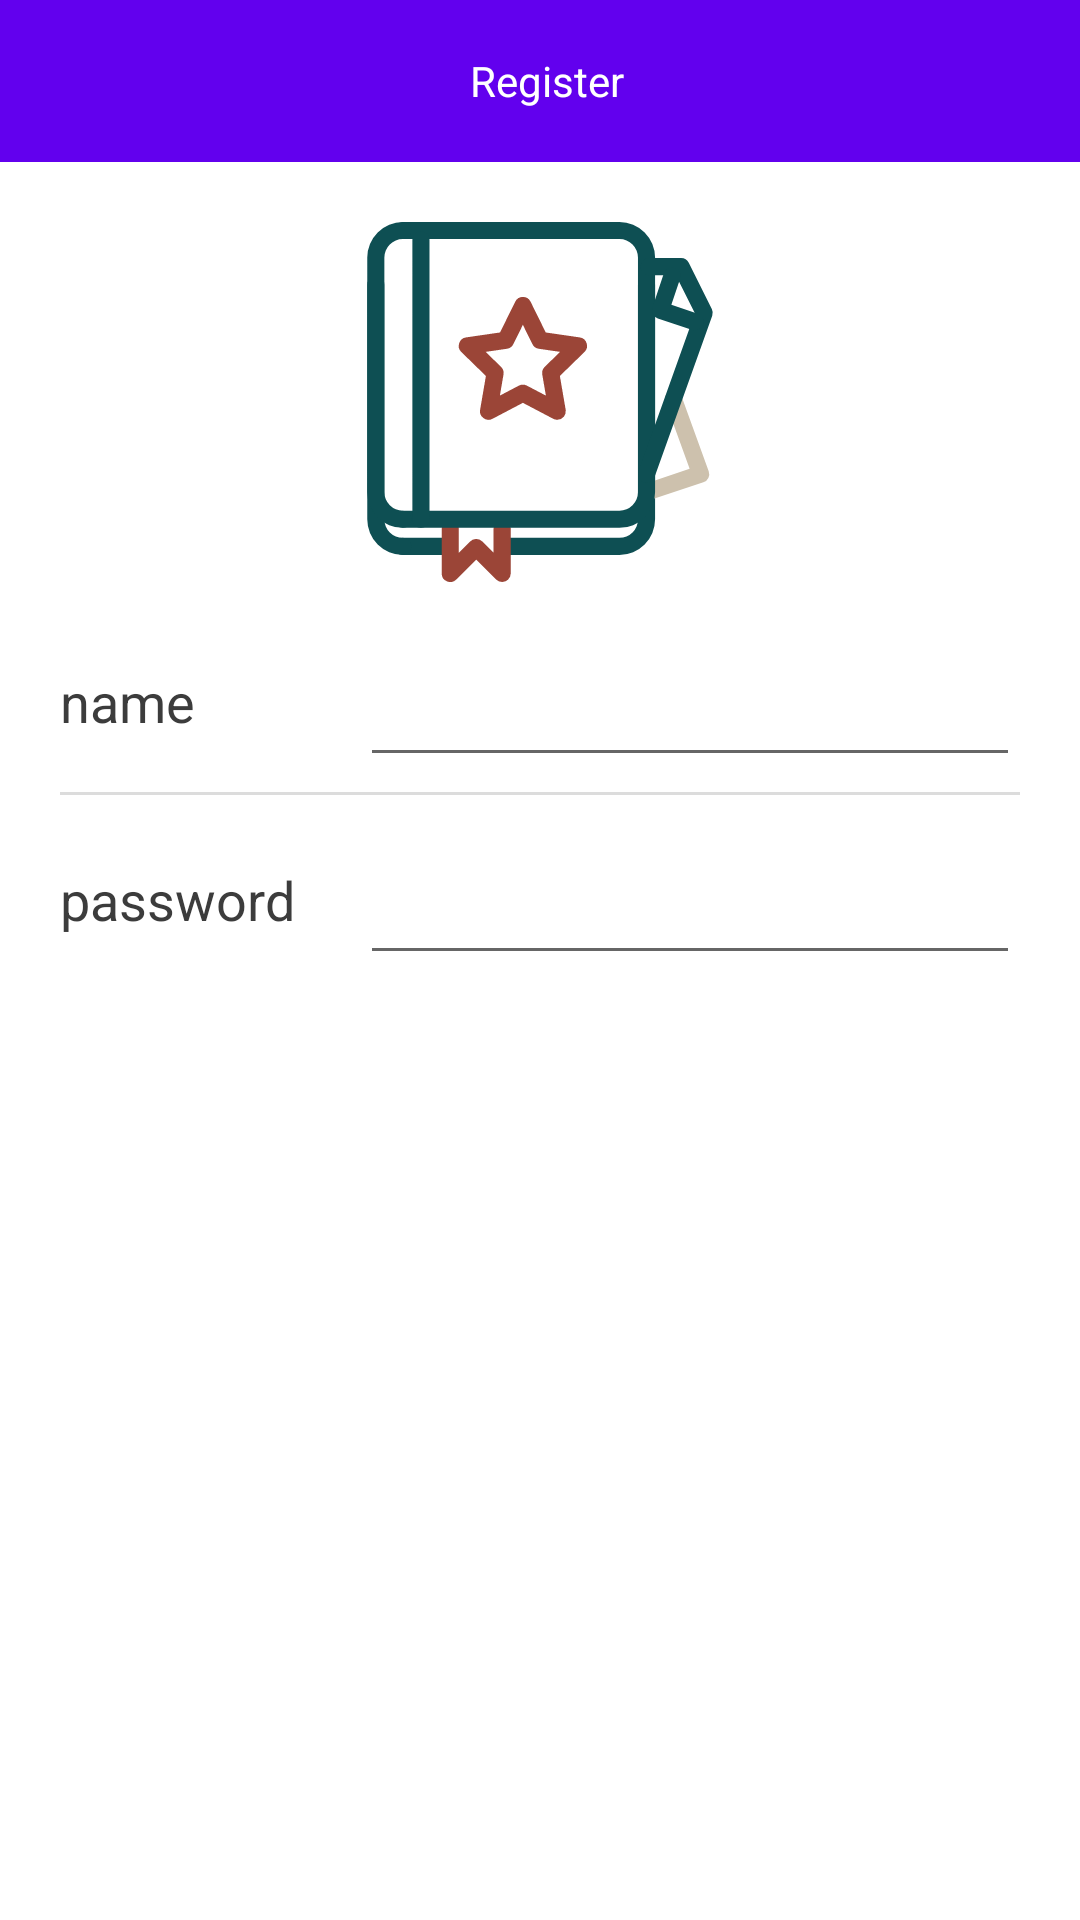

Produce the Android XML layout that renders to this screen, including the resource entries it uses.
<!-- AndroidManifest.xml: application theme AppTheme -->
<!-- res/layout/act_register.xml -->
<?xml version="1.0" encoding="utf-8"?>
<LinearLayout xmlns:android="http://schemas.android.com/apk/res/android"
    xmlns:app="http://schemas.android.com/apk/res-auto"
    android:layout_width="match_parent"
    android:layout_height="match_parent"
    android:background="@color/white"
    android:orientation="vertical">

    <LinearLayout
        android:id="@+id/ll_title"
        android:layout_width="match_parent"
        android:layout_height="54dp"
        android:background="?attr/colorPrimary"
        android:orientation="horizontal">

        <ImageView
            android:id="@+id/iv_back"
            android:layout_width="wrap_content"
            android:layout_gravity="center_vertical"
            android:paddingLeft="5dp"
            android:src="@drawable/ic_baseline_arrow_back_24"
            android:layout_height="match_parent"/>
        <TextView
            android:id="@+id/tv_title"
            android:layout_width="0dp"
            android:layout_height="match_parent"
            android:layout_weight="1"
            android:gravity="center"
            android:text="Register"
            android:textColor="@color/white" />

    </LinearLayout>

    <LinearLayout
        android:layout_width="match_parent"
        android:layout_height="wrap_content"
        android:layout_marginLeft="20dp"
        android:layout_marginTop="15dp"
        android:layout_marginRight="20dp"
        android:orientation="vertical">


        <RelativeLayout

            android:layout_width="match_parent"
            android:layout_height="wrap_content"
            android:orientation="horizontal">

            <ImageView
                android:id="@+id/nice_iv0"
                android:layout_width="120dp"
                android:layout_height="120dp"
                android:layout_centerInParent="true"
                android:layout_marginTop="10dp"
                android:src="@drawable/ic_fast_account"/>


        </RelativeLayout>


        <LinearLayout
            android:layout_width="match_parent"
            android:layout_height="50dp"
            android:layout_marginTop="10dp"

            android:orientation="horizontal">

            <TextView
                android:layout_width="100dp"
                android:layout_height="match_parent"
                android:gravity="center_vertical"
                android:text="name"
                android:textColor="@color/black_3c"
                android:textSize="18sp" />

            <EditText
                android:id="@+id/ed_useName"
                android:layout_width="match_parent"
                android:layout_height="match_parent"
                android:imeOptions="actionNext"
                android:singleLine="true"
                android:textColor="@color/black_3c"
                android:textSize="18sp" />
        </LinearLayout>

        <View
            android:layout_width="match_parent"
            android:layout_height="1dp"
            android:layout_marginTop="5dp"
            android:background="@color/gainsboro" />

        <LinearLayout
            android:layout_width="match_parent"
            android:layout_height="50dp"
            android:layout_marginTop="10dp"

            android:orientation="horizontal">

            <TextView
                android:layout_width="100dp"
                android:layout_height="match_parent"
                android:gravity="center_vertical"
                android:text="password"

                android:textColor="@color/black_3c"
                android:textSize="18sp" />

            <EditText
                android:id="@+id/ed_password"
                android:imeOptions="actionSend"
                android:singleLine="true"
                android:layout_width="match_parent"
                android:layout_height="match_parent"
                android:textColor="@color/black_3c"
                android:textSize="18sp" />
        </LinearLayout>

        <Button
            android:id="@+id/btn_register"
            android:layout_width="match_parent"
            android:layout_height="wrap_content"
            android:layout_gravity="center"
            android:layout_marginTop="20dp"
            android:background="@drawable/shape_bg_3385ff_r_20"
            android:text="register"
            android:textColor="@color/white" />
    </LinearLayout>

</LinearLayout>
<!-- resources referenced by this layout -->
<resources>
  <color name="black_3c">#3C3C3C</color>
  <color name="gainsboro">#dcdcdc</color>
  <color name="white">#ffffff</color>
  <!-- drawable ic_fast_account: vector/xml drawable (drawable, 3191 chars, omitted) -->
  <style name="AppTheme" parent="Theme.AppCompat.Light.NoActionBar">
          
          <item name="colorPrimary">@color/colorPrimary</item>
          <item name="colorPrimaryDark">@color/colorPrimaryDark</item>
          <item name="colorAccent">@color/colorAccent</item>
      </style>
  <color name="colorPrimary">#6200EE</color>
  <color name="colorPrimaryDark">#3700B3</color>
  <color name="colorAccent">#03DAC5</color>
</resources>
